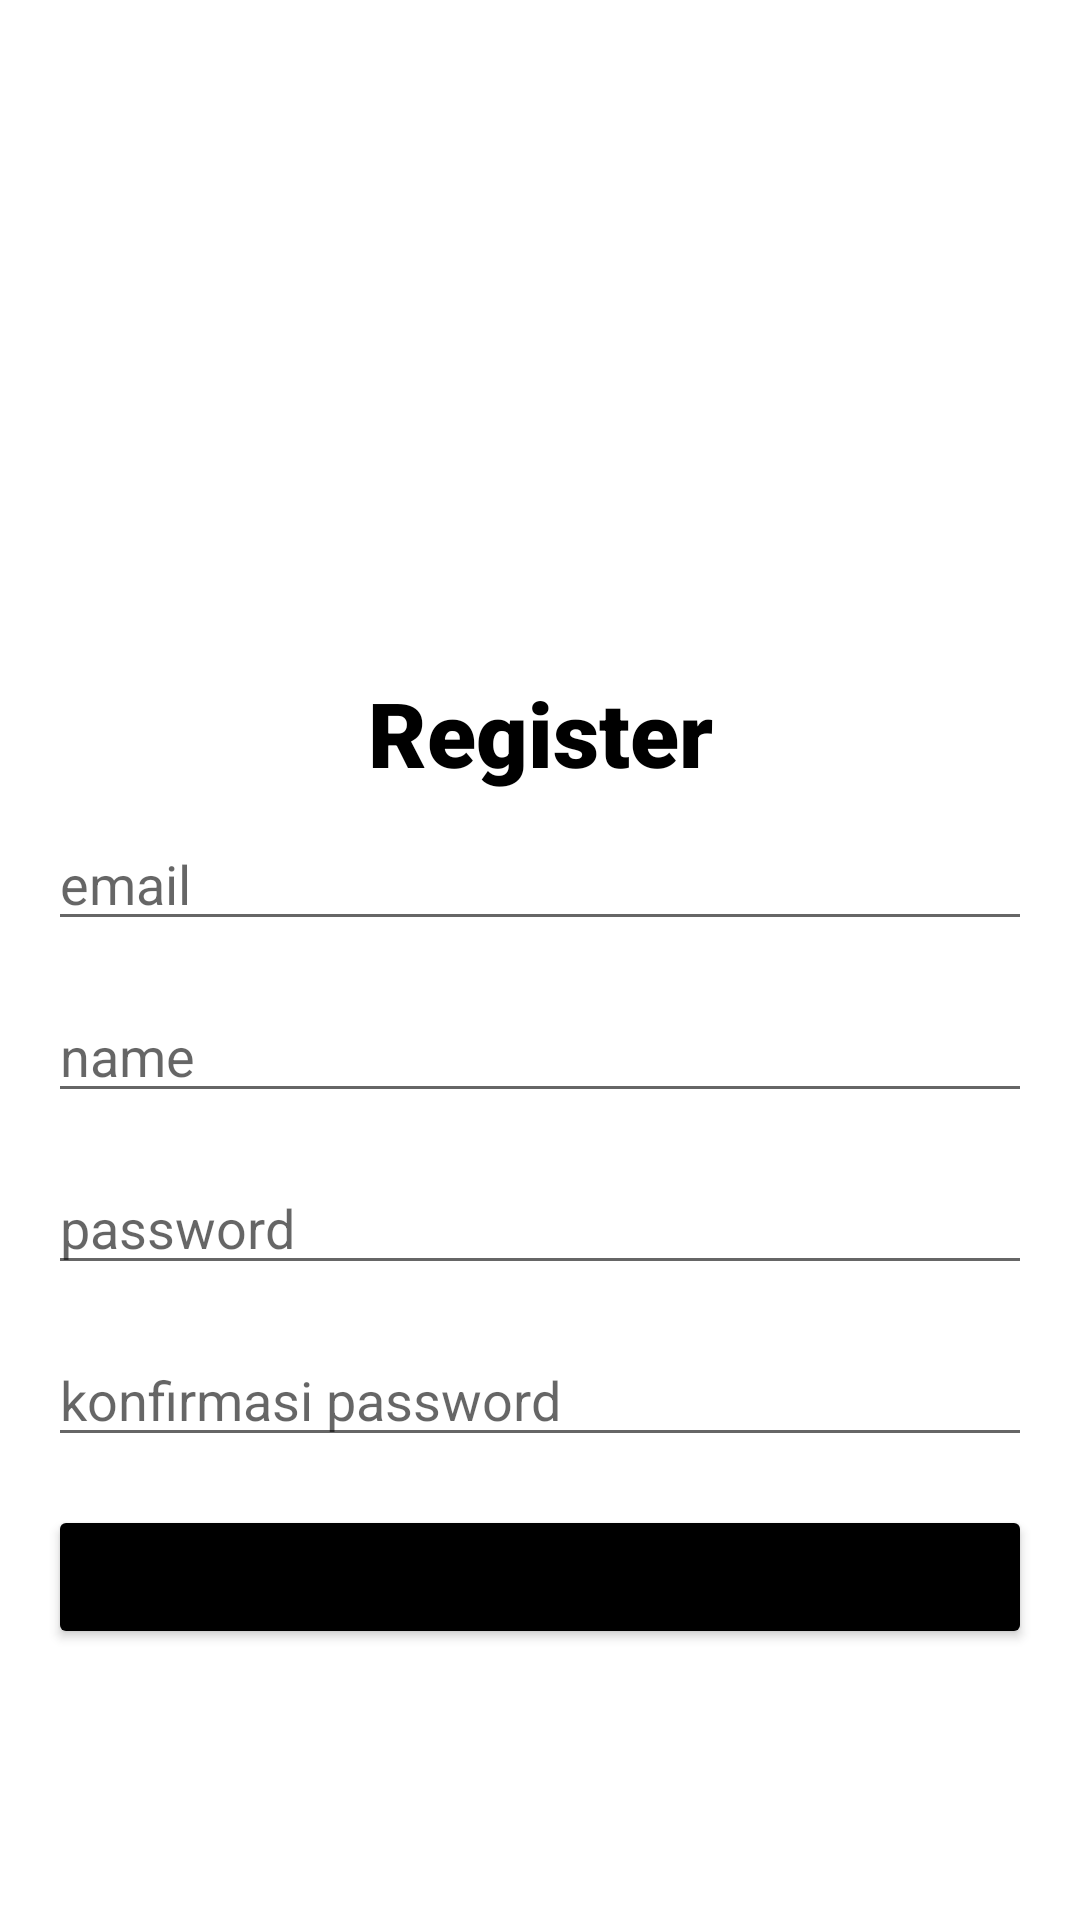

Write the Android layout XML for this screen, with the resource values it uses.
<!-- AndroidManifest.xml: application theme Theme.Challenge4 -->
<!-- res/layout/fragment_register.xml -->
<?xml version="1.0" encoding="utf-8"?>
<androidx.constraintlayout.widget.ConstraintLayout xmlns:android="http://schemas.android.com/apk/res/android"
    xmlns:app="http://schemas.android.com/apk/res-auto"
    xmlns:tools="http://schemas.android.com/tools"
    android:layout_width="match_parent"
    android:layout_height="match_parent"
    android:fitsSystemWindows="true">

    <ImageView
        android:id="@+id/imageView"
        android:layout_width="80dp"
        android:layout_height="80dp"
        android:layout_marginTop="128dp"
        app:layout_constraintEnd_toEndOf="parent"
        app:layout_constraintStart_toStartOf="parent"
        app:layout_constraintTop_toTopOf="parent"
        app:srcCompat="@drawable/schedule" />

    <TextView
        android:id="@+id/textView"
        android:layout_width="wrap_content"
        android:layout_height="wrap_content"
        android:layout_marginTop="16dp"
        android:fontFamily="sans-serif-black"
        android:text="Register"
        android:textColor="#000000"
        android:textSize="30sp"
        app:layout_constraintEnd_toEndOf="parent"
        app:layout_constraintStart_toStartOf="parent"
        app:layout_constraintTop_toBottomOf="@+id/imageView" />

    <EditText
        android:id="@+id/et_username"
        android:layout_width="0dp"
        android:layout_height="wrap_content"
        android:layout_marginTop="16dp"
        android:autofillHints="name"
        android:ems="10"
        android:hint="name"
        android:inputType="textPersonName"
        android:text=""
        app:layout_constraintEnd_toEndOf="@+id/et_email"
        app:layout_constraintHorizontal_bias="0.0"
        app:layout_constraintStart_toStartOf="@+id/et_email"
        app:layout_constraintTop_toBottomOf="@+id/et_email" />

    <EditText
        android:id="@+id/et_email"
        android:layout_width="0dp"
        android:layout_height="wrap_content"
        android:layout_marginStart="16dp"
        android:layout_marginTop="8dp"
        android:layout_marginEnd="16dp"
        android:autofillHints="emailAddress"
        android:ems="10"
        android:hint="email"
        android:inputType="textEmailAddress"
        android:text=""
        app:layout_constraintEnd_toEndOf="parent"
        app:layout_constraintHorizontal_bias="0.0"
        app:layout_constraintStart_toStartOf="parent"
        app:layout_constraintTop_toBottomOf="@+id/textView" />

    <EditText
        android:id="@+id/et_password"
        android:layout_width="0dp"
        android:layout_height="wrap_content"
        android:layout_marginTop="16dp"
        android:ems="10"
        android:hint="password"
        android:inputType="textPassword"
        app:layout_constraintEnd_toEndOf="@+id/et_username"
        app:layout_constraintStart_toStartOf="@+id/et_username"
        app:layout_constraintTop_toBottomOf="@+id/et_username"
        android:autofillHints="password" />

    <EditText
        android:id="@+id/et_password2"
        android:layout_width="0dp"
        android:layout_height="wrap_content"
        android:layout_marginTop="16dp"
        android:autofillHints="password"
        android:ems="10"
        android:hint="konfirmasi password"
        android:inputType="textPassword"
        app:layout_constraintEnd_toEndOf="@+id/et_password"
        app:layout_constraintHorizontal_bias="0.0"
        app:layout_constraintStart_toStartOf="@+id/et_password"
        app:layout_constraintTop_toBottomOf="@+id/et_password" />

    <Button
        android:id="@+id/btn_register"
        android:layout_width="0dp"
        android:layout_height="wrap_content"
        android:layout_marginTop="16dp"
        android:backgroundTint="@color/black"
        android:text="Register"
        app:layout_constraintEnd_toEndOf="@+id/et_password2"
        app:layout_constraintStart_toStartOf="@+id/et_password2"
        app:layout_constraintTop_toBottomOf="@+id/et_password2" />


</androidx.constraintlayout.widget.ConstraintLayout>
<!-- resources referenced by this layout -->
<resources>
  <style name="Theme.Challenge4" parent="Theme.MaterialComponents.Light.NoActionBar">
          
          <item name="colorPrimary">@color/purple_500</item>
          <item name="colorPrimaryVariant">@color/purple_700</item>
          <item name="colorOnPrimary">@color/white</item>
          
          <item name="colorSecondary">@color/teal_200</item>
          <item name="colorSecondaryVariant">@color/teal_700</item>
          <item name="colorOnSecondary">@color/black</item>
          
          <item name="android:statusBarColor" tools:targetApi="l">?attr/colorPrimaryVariant</item>
          
      </style>
  <!-- not gathered from this repository: default colours our renderer supplied (Android Studio template values) -->
  <color name="purple_500">#FF6200EE</color>
  <color name="purple_700">#FF3700B3</color>
  <color name="teal_200">#FF03DAC5</color>
  <color name="teal_700">#FF018786</color>
  <color name="black">#FF000000</color>
  <color name="white">#FFFFFFFF</color>
</resources>
